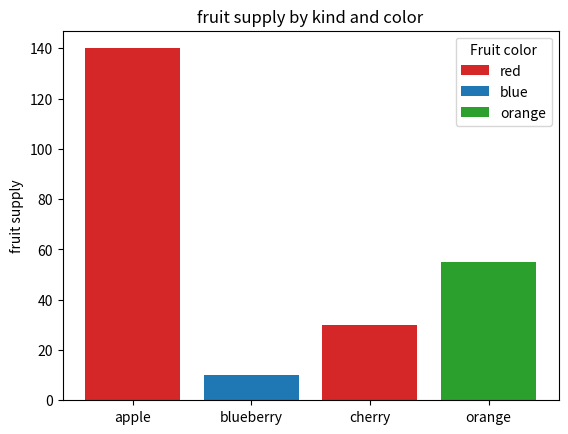
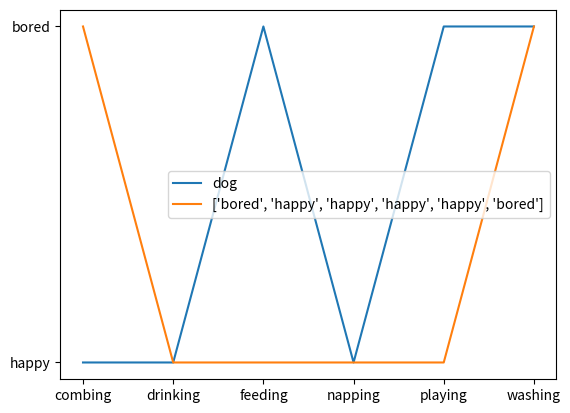

Generate these figures, in order, with matplotlib:
import matplotlib.pyplot as plt

fig, ax = plt.subplots()

fruits = ['apple', 'blueberry', 'cherry', 'orange']
counts = [140, 10, 30, 55]
bar_labels = ['red', 'blue', '_red', 'orange']
bar_colors = ['tab:red', 'tab:blue', 'tab:red', 'tab:green']

ax.bar(fruits,counts, label=bar_labels, color=bar_colors)

ax.set_ylabel('fruit supply')
ax.set_title('fruit supply by kind and color')
ax.legend(title='Fruit color')

plt.savefig('bar.png', bbox_inches='tight')

cat = ["bored", "happy", "happy", "happy", "happy", "bored"]
dog = ["happy", "happy", "bored", "happy", "bored", "bored"]
activity = ["combing", "drinking", "feeding", "napping", "playing", "washing"]

fig,ax = plt.subplots()
ax.plot(activity,dog,label='dog')
ax.plot(activity,cat, label=cat)
ax.legend()

plt.savefig('lines.png',bbox_inches='tight')